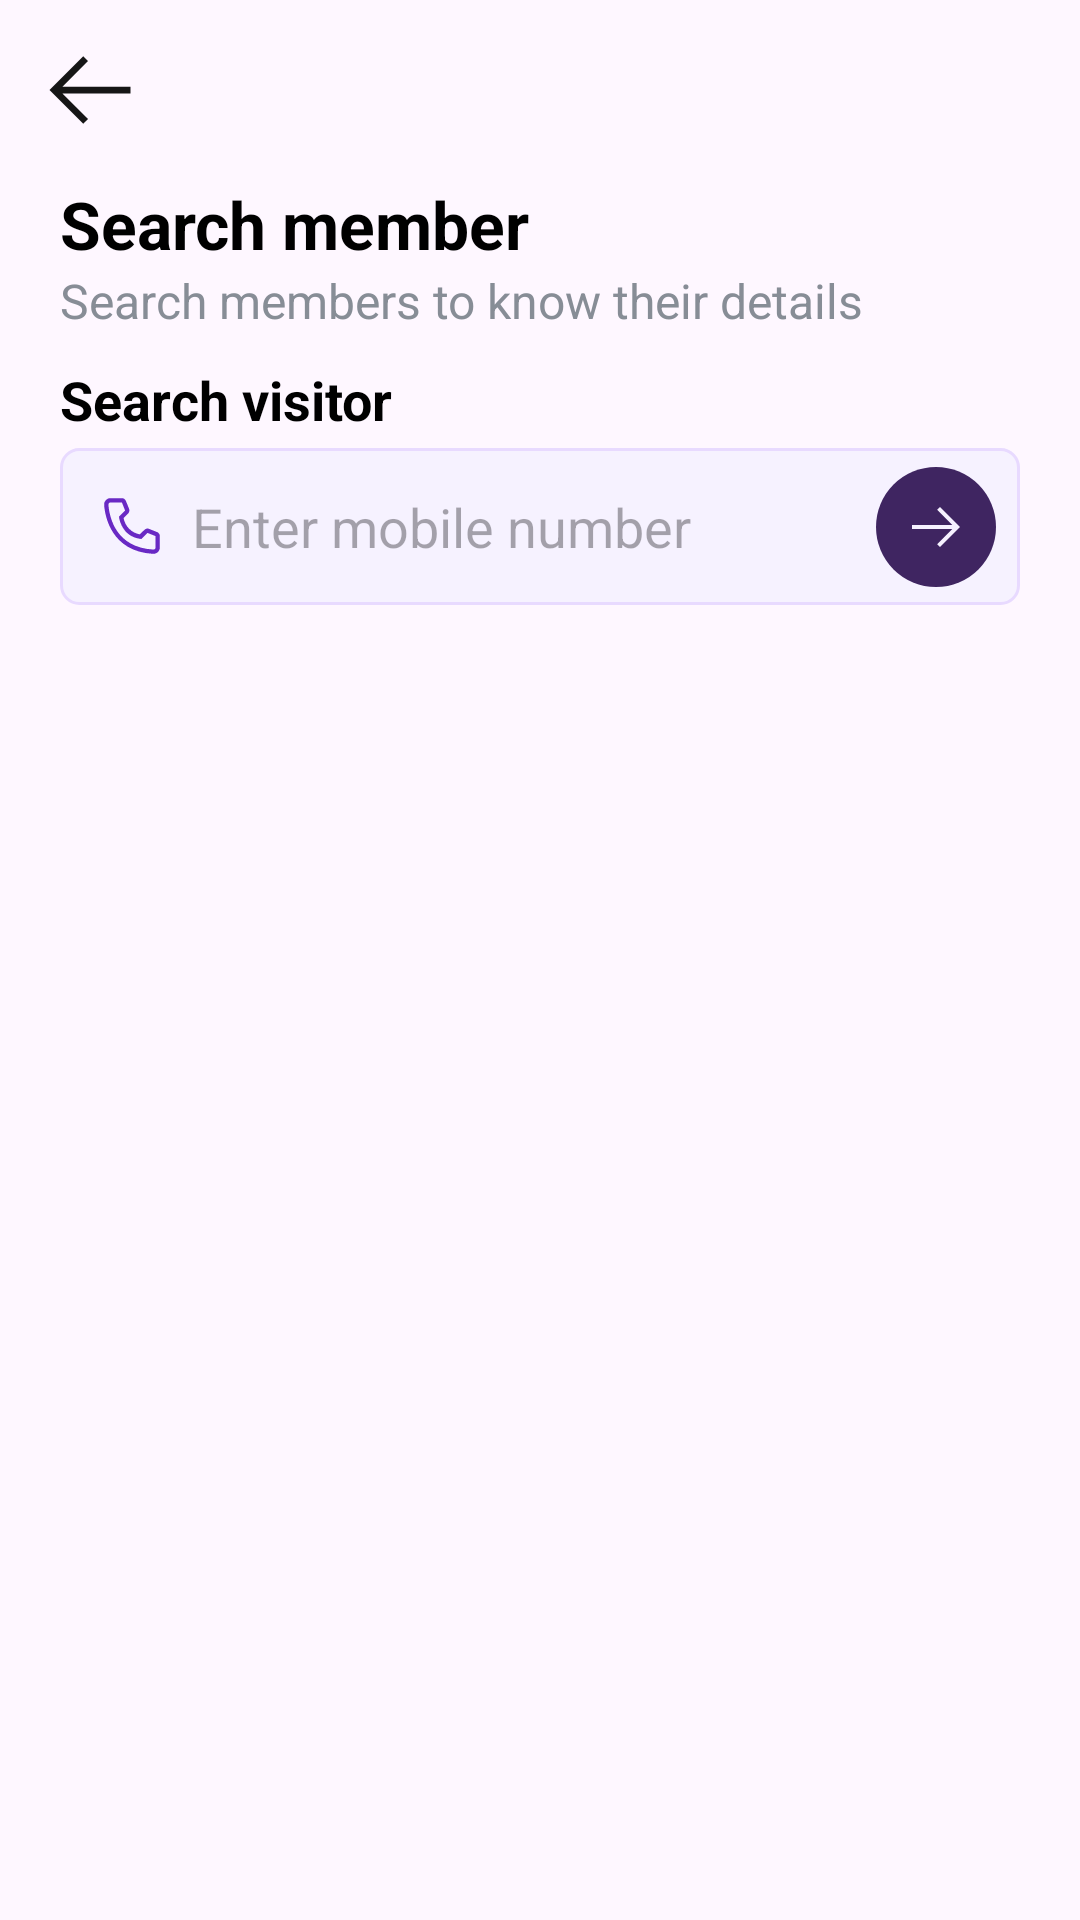

This screen was rendered from an Android layout file. Write that file and the resources it references.
<!-- AndroidManifest.xml: application theme Theme.JewelsBoxEmployee -->
<!-- res/layout/activity_search_visitor.xml -->
<?xml version="1.0" encoding="utf-8"?>
<androidx.constraintlayout.widget.ConstraintLayout xmlns:android="http://schemas.android.com/apk/res/android"
    xmlns:app="http://schemas.android.com/apk/res-auto"
    xmlns:tools="http://schemas.android.com/tools"
    android:layout_width="match_parent"
    android:layout_height="match_parent"
    tools:context=".home.SearchVisitorActivity">

    <ImageView
        android:id="@+id/back"
        android:layout_width="60dp"
        android:layout_height="60dp"
        android:contentDescription="@string/description"
        android:padding="12dp"
        android:src="@drawable/ic_back"
        app:layout_constraintStart_toStartOf="parent"
        app:layout_constraintTop_toTopOf="parent" />


    <TextView
        android:id="@+id/title"
        android:layout_width="match_parent"
        android:layout_height="wrap_content"
        android:paddingHorizontal="20sp"
        android:text="Search member"
        android:textColor="@color/black"
        android:textSize="22sp"
        android:textStyle="bold"
        app:layout_constraintTop_toBottomOf="@id/back" />

    <TextView
        android:id="@+id/desc"
        android:layout_width="match_parent"
        android:layout_height="wrap_content"
        android:paddingHorizontal="20sp"
        android:text="Search members to know their details"
        android:textColor="@color/gray50"
        android:textSize="16sp"
        app:layout_constraintTop_toBottomOf="@id/title" />

    <TextView
        android:id="@+id/head"
        android:layout_width="match_parent"
        android:layout_height="wrap_content"
        android:paddingHorizontal="20sp"
        android:paddingTop="10dp"
        android:paddingBottom="4dp"
        android:text="Search visitor"
        android:textColor="@color/black"
        android:textSize="18sp"
        android:textStyle="bold"
        app:layout_constraintTop_toBottomOf="@id/desc" />

    <EditText
        android:id="@+id/editMobile"
        android:layout_width="match_parent"
        android:layout_height="wrap_content"
        android:layout_marginHorizontal="20sp"
        android:background="@drawable/back_edittext"
        android:drawableStart="@drawable/ic_phone"
        android:drawablePadding="10dp"
        android:ems="10"
        android:hint="@string/enter_mobile_number"
        android:inputType="text"
        android:padding="14dp"
        app:layout_constraintTop_toBottomOf="@id/head"
        tools:layout_editor_absoluteX="20dp" />


    <ImageView
        android:id="@+id/search"
        android:layout_width="40dp"
        android:layout_height="40dp"
        android:layout_marginEnd="8dp"
        android:contentDescription="@string/description"
        android:src="@drawable/ic_search_next"
        app:layout_constraintBottom_toBottomOf="@id/editMobile"
        app:layout_constraintEnd_toEndOf="@id/editMobile"
        app:layout_constraintTop_toTopOf="@id/editMobile" />


    <ProgressBar
        android:id="@+id/progressBar"
        style="?android:attr/progressBarStyle"
        android:layout_width="wrap_content"
        android:layout_height="wrap_content"
        android:indeterminateTint="@color/purple70"
        android:visibility="gone"
        app:layout_constraintBottom_toTopOf="@id/didNotFind"
        app:layout_constraintEnd_toEndOf="parent"
        app:layout_constraintStart_toStartOf="parent"
        app:layout_constraintTop_toBottomOf="@id/editMobile" />

    <View
        android:id="@+id/detailsView"
        android:layout_width="match_parent"
        android:layout_height="0dp"
        android:layout_marginHorizontal="20dp"
        android:layout_marginTop="20dp"
        android:background="@drawable/back_edittext"
        app:layout_constraintBottom_toBottomOf="@id/detailsHead"
        app:layout_constraintTop_toBottomOf="@id/editMobile" />

    <TextView
        android:id="@+id/detailsHead"
        android:layout_width="wrap_content"
        android:layout_height="wrap_content"
        android:lineSpacingMultiplier="1.5"
        android:padding="10dp"
        android:text="Member ID:\nMember Name:\nMobile Number:\nDOB:\nAnniversary Date:\nCity:\nInterested:"
        android:textColor="@color/gray70"
        app:layout_constraintStart_toStartOf="@id/detailsView"
        app:layout_constraintTop_toTopOf="@id/detailsView" />

    <TextView
        android:id="@+id/details"
        android:layout_width="0dp"
        android:layout_height="wrap_content"
        android:gravity="end"
        android:lineSpacingMultiplier="1.5"
        android:padding="10dp"
        android:textColor="@color/gray70"
        android:textStyle="bold"
        app:layout_constraintEnd_toEndOf="@id/detailsView"
        app:layout_constraintStart_toEndOf="@+id/detailsHead"
        app:layout_constraintTop_toTopOf="@id/detailsView" />


    <Button
        android:id="@+id/markVisiting"
        android:layout_width="match_parent"
        android:layout_height="wrap_content"
        android:layout_marginHorizontal="20dp"
        android:layout_marginTop="16dp"
        android:paddingVertical="10dp"
        android:text="Mark as Visiting"
        android:textSize="18sp"
        app:cornerRadius="10dp"
        app:layout_constraintTop_toBottomOf="@id/detailsView" />

    <androidx.constraintlayout.widget.Group
        android:id="@+id/detailsGroup"
        android:layout_width="wrap_content"
        android:layout_height="wrap_content"
        android:visibility="gone"
        app:constraint_referenced_ids="detailsView,detailsHead,details,markVisiting"
        tools:visibility="visible" />

    <TextView
        android:id="@+id/didNotFind"
        android:layout_width="match_parent"
        android:layout_height="wrap_content"
        android:gravity="center"
        android:paddingHorizontal="20sp"
        android:text="@string/didn_t_find_the_visitor_data"
        android:textColor="@color/gray50"
        android:textSize="18sp"
        android:visibility="gone"
        app:layout_constraintBottom_toTopOf="@id/addVisitor" />

    <TextView
        android:id="@+id/addVisitor"
        android:layout_width="wrap_content"
        android:layout_height="wrap_content"
        android:layout_marginBottom="40dp"
        android:drawablePadding="10dp"
        android:padding="10dp"
        android:text="@string/add_new_visitor"
        android:textColor="@color/purple70"
        android:textSize="20sp"
        android:textStyle="bold"
        android:visibility="gone"
        app:drawableEndCompat="@drawable/ic_next"
        app:layout_constraintBottom_toBottomOf="parent"
        app:layout_constraintEnd_toEndOf="parent"
        app:layout_constraintStart_toStartOf="parent" />

</androidx.constraintlayout.widget.ConstraintLayout>
<!-- resources referenced by this layout -->
<resources>
  <color name="black">#FF000000</color>
  <color name="gray50">#878D96</color>
  <color name="gray70">#4D5358</color>
  <color name="purple70">#6929C4</color>
  <!-- drawable back_edittext (drawable) -->
  <?xml version="1.0" encoding="utf-8"?>
  <shape xmlns:android="http://schemas.android.com/apk/res/android">
  
      <stroke
          android:width="1dp"
          android:color="@color/purple20" />
  
      <corners
          android:radius="6dp"/>
  
      <solid
          android:color="@color/purple10"/>
  
  </shape>
  <!-- drawable ic_back (drawable) -->
  <vector xmlns:android="http://schemas.android.com/apk/res/android"
      android:width="32dp"
      android:height="32dp"
      android:viewportWidth="32"
      android:viewportHeight="32">
  
      <path
          android:fillColor="#161616"
          android:pathData="M14,26L15.41,24.59L7.83,17H28V15H7.83L15.41,7.41L14,6L4,16L14,26Z" />
  </vector>
  <!-- drawable ic_next (drawable) -->
  <vector xmlns:android="http://schemas.android.com/apk/res/android"
      android:width="15dp"
      android:height="14dp"
      android:viewportWidth="12"
      android:viewportHeight="11">
    <path
        android:pathData="M7,0.5L6.285,1.196L10.075,5H0V6H10.075L6.285,9.786L7,10.5L12,5.5L7,0.5Z"
        android:fillColor="#6929C4"/>
  </vector>
  <!-- drawable ic_phone (drawable) -->
  <vector xmlns:android="http://schemas.android.com/apk/res/android"
      android:width="20dp"
      android:height="20dp"
      android:viewportWidth="14"
      android:viewportHeight="14">
    <path
        android:pathData="M12,13.5H11.915C2.09,12.935 0.695,4.645 0.5,2.115C0.484,1.918 0.508,1.72 0.568,1.533C0.629,1.345 0.727,1.171 0.855,1.021C0.983,0.871 1.14,0.748 1.316,0.658C1.491,0.569 1.683,0.515 1.88,0.5H4.635C4.835,0.5 5.031,0.56 5.197,0.672C5.363,0.784 5.491,0.944 5.565,1.13L6.325,3C6.398,3.182 6.416,3.381 6.377,3.573C6.338,3.765 6.243,3.941 6.105,4.08L5.04,5.155C5.206,6.1 5.659,6.972 6.337,7.651C7.015,8.331 7.885,8.786 8.83,8.955L9.915,7.88C10.056,7.743 10.234,7.651 10.427,7.614C10.62,7.578 10.819,7.599 11,7.675L12.885,8.43C13.068,8.506 13.225,8.636 13.334,8.801C13.444,8.967 13.501,9.161 13.5,9.36V12C13.5,12.398 13.342,12.779 13.061,13.061C12.779,13.342 12.398,13.5 12,13.5ZM2,1.5C1.867,1.5 1.74,1.553 1.646,1.646C1.553,1.74 1.5,1.867 1.5,2V2.04C1.73,5 3.205,12 11.97,12.5C12.036,12.504 12.101,12.495 12.164,12.474C12.226,12.452 12.283,12.419 12.333,12.375C12.382,12.331 12.422,12.278 12.451,12.219C12.479,12.16 12.496,12.096 12.5,12.03V9.36L10.615,8.605L9.18,10.03L8.94,10C4.59,9.455 4,5.105 4,5.06L3.97,4.82L5.39,3.385L4.64,1.5H2Z"
        android:fillColor="@color/purple70"/>
  </vector>
  <!-- drawable ic_search_next (drawable) -->
  <vector xmlns:android="http://schemas.android.com/apk/res/android"
      android:width="30dp"
      android:height="30dp"
      android:viewportWidth="30"
      android:viewportHeight="30">
    <path
        android:pathData="M15,15m-15,0a15,15 0,1 1,30 0a15,15 0,1 1,-30 0"
        android:fillColor="@color/primary"/>
  
    <path
        android:pathData="M16,10L15.285,10.696L19.075,14.5H9V15.5H19.075L15.285,19.287L16,20L21,15L16,10Z"
        android:fillColor="@color/purple10"/>
  </vector>
  <string name="add_new_visitor"><u>Add new visitor</u></string>
  <string name="description">Description</string>
  <string name="didn_t_find_the_visitor_data">Didn\'t find the visitor data</string>
  <string name="enter_mobile_number">Enter mobile number</string>
  <style name="Theme.JewelsBoxEmployee" parent="Base.Theme.JewelsBoxEmployee" />
  <color name="purple20">#E8DAFF</color>
  <color name="purple10">#F6F2FF</color>
  <color name="primary">#3F2561</color>
  <style name="Base.Theme.JewelsBoxEmployee" parent="Theme.Material3.Light.NoActionBar">
          
           <item name="colorPrimary">@color/primary</item>
  
          <item name="fontFamily">@font/nunito_sans</item>
  
      </style>
</resources>
